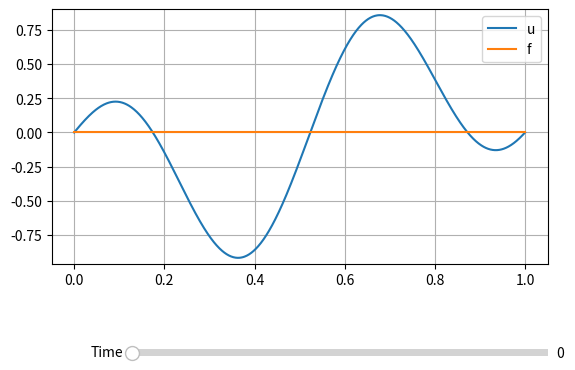

Write Python code to recreate this figure.
import numpy as np
import matplotlib.pyplot as plt
from scipy import sparse

nu = 0.1
T = 2.0 
N = 401
h = T/(N-1)

a = 0.0
b = 1.0
M = 1001
x = np.linspace(a, b, M)
dx = x[1]-x[0]

L = sparse.diags([-2.0*np.ones(M-2), np.ones(M-3), np.ones(M-3)], [0, -1, 1])
Id = sparse.diags(np.ones(M-2),0)

A = sparse.csc_matrix(Id - (nu*h/np.square(dx))*L)

# Preallocation
u = np.zeros((M, N))
f = np.zeros_like(u)

# Setting of the known term
for i in range(N):
    t = i*h
    f[:,i] = t*np.sin(t)*np.cos(8*x)*np.tanh(x)

# Initial + Boundary Conditions
u[:,0] = 4*x*(1.0-x)*np.cos(9*x)
u[0,0] = 0
u[-1,0] = 0

fBC = np.zeros(M-2)
fBC[0]  = (nu*h/np.square(dx))*u[0,0]
fBC[-1] = (nu*h/np.square(dx))*u[-1,0]

for n in range(1,N):
    u[1:-1,n] = sparse.linalg.spsolve(A, u[1:-1,n-1] + h*f[1:-1,n] + fBC)
    u[0,n]  = u[0,0]
    u[-1,n] = u[-1,0] 


##########################################################################################
# PLOTTING

import matplotlib.pyplot as plt
from matplotlib.widgets import Slider

def update(val):
    l1.set_ydata(u[:,int(u.shape[1]*val/T)])
    l2.set_ydata(f[:,int(u.shape[1]*val/T)])

fig, ax = plt.subplots()
plt.grid()
plt.subplots_adjust(bottom=0.35)
plt.ylim([np.min(u)-0.05*np.abs(np.max(u)), np.max(u)+0.05*np.abs(np.max(u))])
l1, = ax.plot(x, u[:,0], '-', label='u')
l2, = ax.plot(x, f[:,0], '-', label='f')
axfreq = plt.axes([0.25, 0.15, 0.65, 0.03])
freq = Slider(axfreq, 'Time', 0, T-0.0001*h, valinit=0, valstep=h)
freq.on_changed(update)
ax.legend()
plt.show()